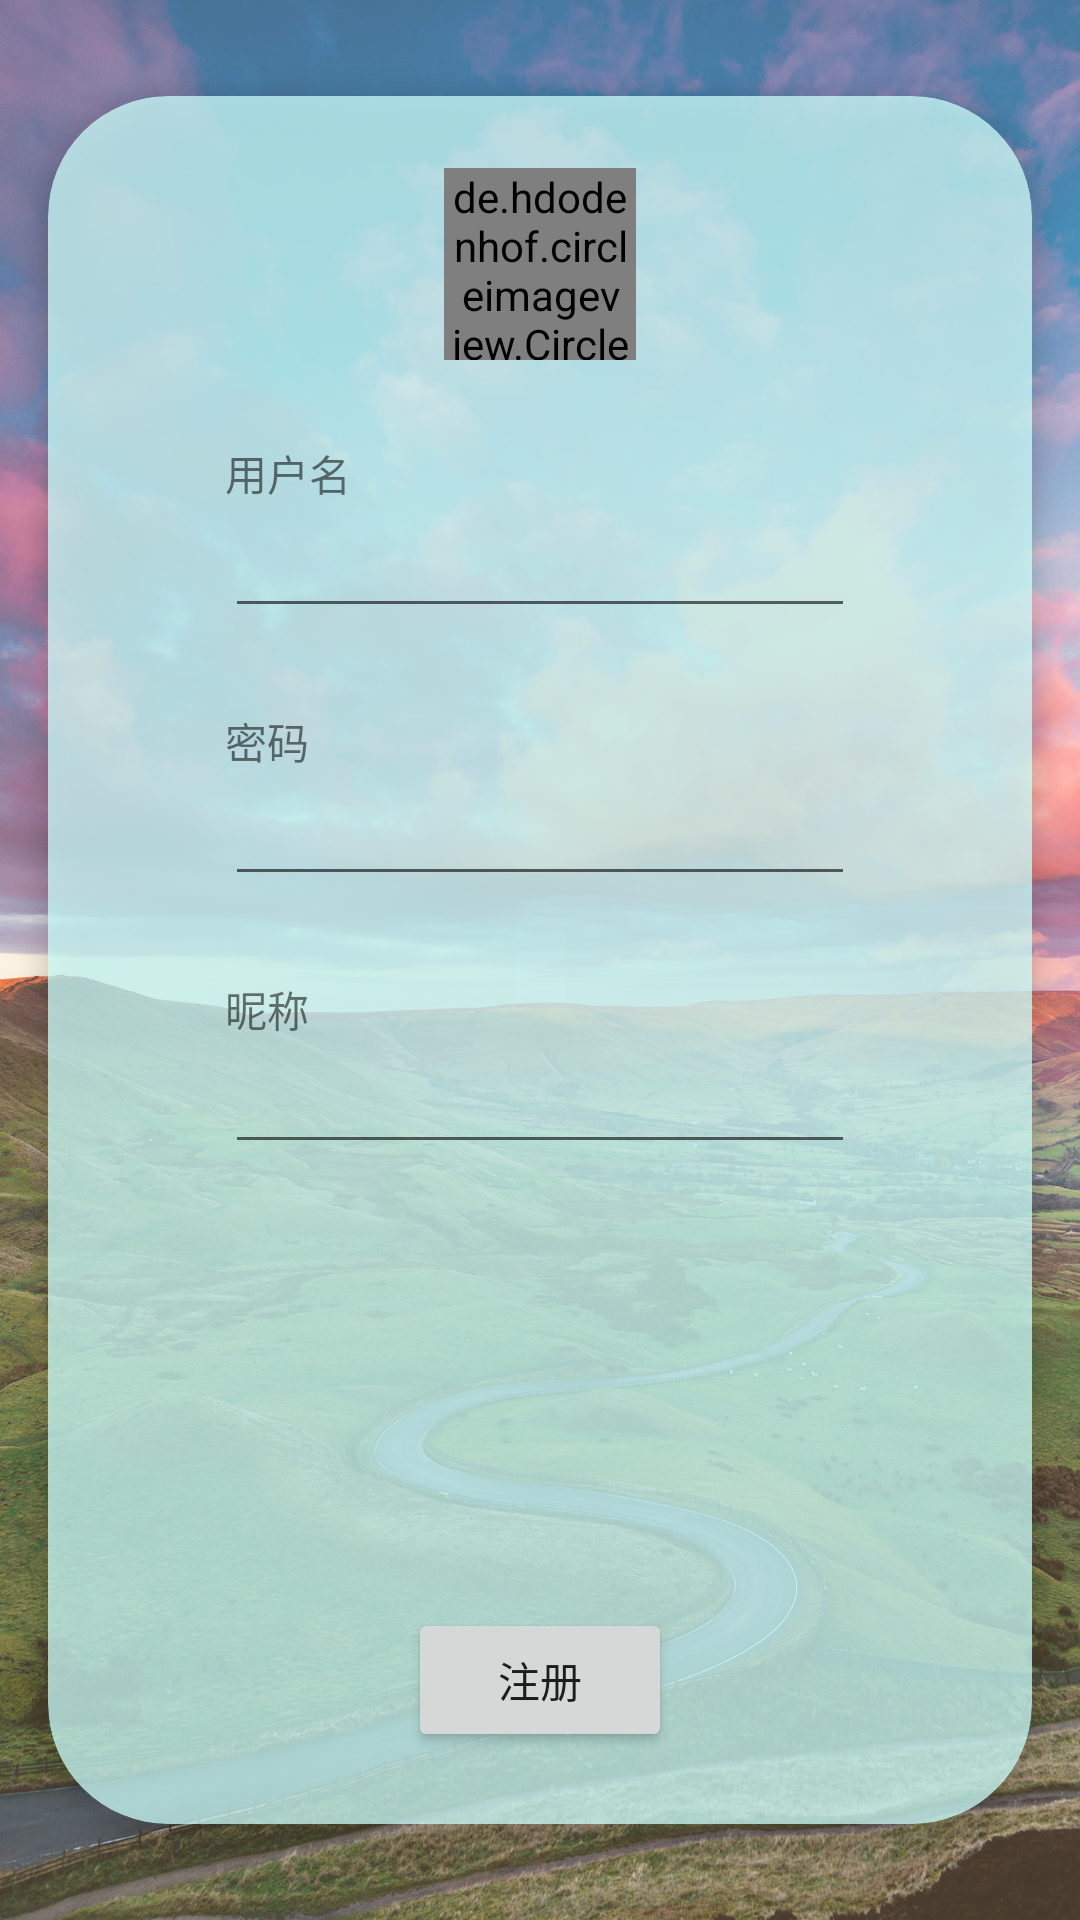

The Android layout XML behind this screen, and the referenced resources:
<!-- AndroidManifest.xml: application theme MainTheme -->
<!-- res/layout/activity_register.xml -->
<?xml version="1.0" encoding="utf-8"?>
<android.support.constraint.ConstraintLayout xmlns:android="http://schemas.android.com/apk/res/android"
    xmlns:app="http://schemas.android.com/apk/res-auto"
    xmlns:tools="http://schemas.android.com/tools"
    android:layout_width="match_parent"
    android:layout_height="match_parent"
    android:background="#48fdd0a0"
    tools:context="com.example.pc_96.chatroom2.RegisterActivity">

    <android.support.v7.widget.CardView
        android:layout_width="match_parent"
        android:layout_height="0dp"
        android:layout_marginBottom="32dp"
        android:layout_marginEnd="16dp"
        android:layout_marginStart="16dp"
        android:layout_marginTop="32dp"
        app:cardBackgroundColor="#bdcefffd"
        app:cardCornerRadius="40dp"
        app:cardElevation="5dp"
        app:layout_constraintBottom_toBottomOf="parent"
        app:layout_constraintEnd_toEndOf="parent"
        app:layout_constraintStart_toStartOf="parent"
        app:layout_constraintTop_toTopOf="parent">

        <android.support.constraint.ConstraintLayout
            android:layout_width="match_parent"
            android:layout_height="match_parent"
            app:layout_constraintBottom_toBottomOf="parent"
            app:layout_constraintEnd_toEndOf="parent"
            app:layout_constraintStart_toStartOf="parent"
            app:layout_constraintTop_toTopOf="parent">

            <EditText
                android:id="@+id/register_edit_username"
                android:layout_width="wrap_content"
                android:layout_height="wrap_content"
                android:layout_marginEnd="8dp"
                android:layout_marginStart="8dp"
                android:layout_marginTop="48dp"
                android:ems="10"
                android:inputType="textShortMessage"
                app:layout_constraintEnd_toEndOf="parent"
                app:layout_constraintStart_toStartOf="parent"
                app:layout_constraintTop_toBottomOf="@+id/register_imgv_circle" />

            <TextView
                android:id="@+id/textView2"
                android:layout_width="wrap_content"
                android:layout_height="wrap_content"
                android:text="用户名"
                app:layout_constraintBottom_toTopOf="@+id/register_edit_username"
                app:layout_constraintStart_toStartOf="@+id/register_edit_username" />

            <de.hdodenhof.circleimageview.CircleImageView
                android:id="@+id/register_imgv_circle"
                android:layout_width="64dp"
                android:layout_height="64dp"
                android:layout_marginEnd="8dp"
                android:layout_marginStart="8dp"
                android:layout_marginTop="24dp"
                android:src="@drawable/icon_person"
                app:civ_circle_background_color="#56a6a7a7"
                app:layout_constraintEnd_toEndOf="parent"
                app:layout_constraintStart_toStartOf="parent"
                app:layout_constraintTop_toTopOf="parent" />

            <EditText
                android:id="@+id/register_edit_password"
                android:layout_width="wrap_content"
                android:layout_height="wrap_content"
                android:layout_marginEnd="8dp"
                android:layout_marginStart="8dp"
                android:layout_marginTop="48dp"
                android:ems="10"
                android:inputType="textPassword"
                app:layout_constraintEnd_toEndOf="parent"
                app:layout_constraintStart_toStartOf="parent"
                app:layout_constraintTop_toBottomOf="@+id/register_edit_username" />

            <TextView
                android:id="@+id/textView"
                android:layout_width="wrap_content"
                android:layout_height="wrap_content"
                android:text="密码"
                app:layout_constraintBottom_toTopOf="@+id/register_edit_password"
                app:layout_constraintStart_toStartOf="@+id/register_edit_password" />

            <EditText
                android:id="@+id/register_edit_name"
                android:layout_width="wrap_content"
                android:layout_height="wrap_content"
                android:layout_marginEnd="8dp"
                android:layout_marginStart="8dp"
                android:layout_marginTop="48dp"
                android:ems="10"
                android:inputType="textShortMessage"
                app:layout_constraintEnd_toEndOf="parent"
                app:layout_constraintStart_toStartOf="parent"
                app:layout_constraintTop_toBottomOf="@+id/register_edit_password" />

            <TextView
                android:id="@+id/textView3"
                android:layout_width="wrap_content"
                android:layout_height="wrap_content"
                android:text="昵称"
                app:layout_constraintBottom_toTopOf="@+id/register_edit_name"
                app:layout_constraintStart_toStartOf="@+id/register_edit_name" />

            <Button
                android:id="@+id/register_btn_register"
                android:layout_width="wrap_content"
                android:layout_height="wrap_content"
                android:layout_marginBottom="24dp"
                android:layout_marginEnd="8dp"
                android:layout_marginStart="8dp"
                android:text="注册"
                app:layout_constraintBottom_toBottomOf="parent"
                app:layout_constraintEnd_toEndOf="parent"
                app:layout_constraintStart_toStartOf="parent" />

            <ImageButton
                android:id="@+id/img_btn_camera"
                android:layout_width="35dp"
                android:layout_height="35dp"
                android:layout_marginEnd="8dp"
                android:layout_marginStart="8dp"
                android:layout_marginTop="40dp"
                android:background="@drawable/selector_btn_register"
                android:visibility="invisible"
                app:layout_constraintEnd_toEndOf="parent"
                app:layout_constraintHorizontal_bias="0.501"
                app:layout_constraintStart_toStartOf="parent"
                app:layout_constraintTop_toTopOf="parent"
                app:srcCompat="@drawable/icon_camera_black" />

            <ImageButton
                android:id="@+id/img_btn_photo"
                android:layout_width="35dp"
                android:layout_height="35dp"
                android:layout_marginEnd="8dp"
                android:layout_marginStart="8dp"
                android:layout_marginTop="40dp"
                android:background="@drawable/selector_btn_register"
                android:visibility="invisible"
                app:layout_constraintEnd_toEndOf="parent"
                app:layout_constraintHorizontal_bias="0.501"
                app:layout_constraintStart_toStartOf="parent"
                app:layout_constraintTop_toTopOf="parent"
                app:srcCompat="@drawable/icon_photo_black" />

        </android.support.constraint.ConstraintLayout>
    </android.support.v7.widget.CardView>

</android.support.constraint.ConstraintLayout>
<!-- resources referenced by this layout -->
<resources>
  <!-- drawable icon_camera_black: png bitmap (drawable-v24, 672 bytes) -->
  <!-- drawable icon_person: png bitmap (drawable-v24, 1924 bytes) -->
  <!-- drawable icon_photo_black: png bitmap (drawable-v24, 571 bytes) -->
  <!-- drawable selector_btn_register (drawable) -->
  <?xml version="1.0" encoding="utf-8"?>
  <selector xmlns:android="http://schemas.android.com/apk/res/android">
  
      <item
          android:drawable="@drawable/shape_btn_circle"
          android:state_pressed="false"/>
      <item android:drawable="@drawable/shape_btn_circle_pressed"
          android:state_pressed="true"/>
  </selector>
  <style name="MainTheme" parent="Theme.AppCompat.Light.NoActionBar">
          <item name="colorPrimary">@color/colorPrimary</item>
          <item name="colorPrimaryDark">@color/colorPrimaryDark</item>
          <item name="colorAccent">@color/colorAccent</item>
          <item name="android:windowBackground">@mipmap/login_background</item>
      </style>
  <!-- drawable shape_btn_circle (drawable) -->
  <?xml version="1.0" encoding="utf-8"?>
  <shape xmlns:android="http://schemas.android.com/apk/res/android">
      <corners
          android:radius="50dp"/>
      <solid
          android:color="#d1e2de"/>
  </shape>
  <!-- drawable shape_btn_circle_pressed (drawable) -->
  <?xml version="1.0" encoding="utf-8"?>
  <shape xmlns:android="http://schemas.android.com/apk/res/android">
      <corners
          android:radius="50dp"/>
      <solid
          android:color="#bcccc8"/>
  </shape>
  <!-- not gathered from this repository: default colours our renderer supplied (Android Studio template values) -->
  <color name="colorPrimary">#FF6200EE</color>
  <color name="colorPrimaryDark">#FF3700B3</color>
  <color name="colorAccent">#FF03DAC5</color>
</resources>
